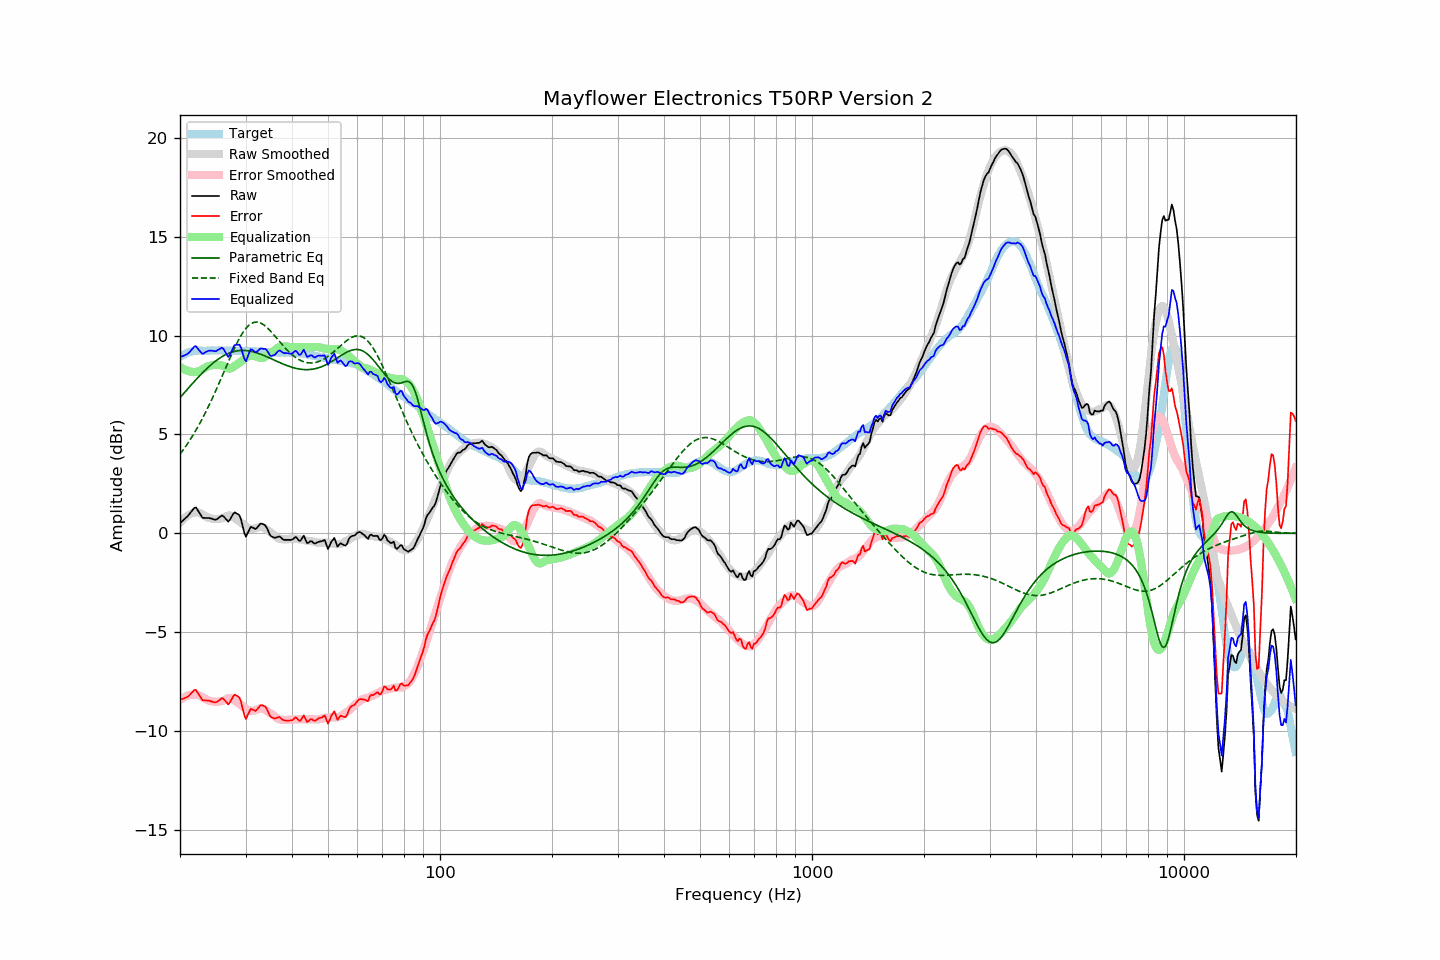

Values plotted in this chart, from the file beside it:
frequency, raw, error, smoothed, error_smoothed, equalization, parametric_eq, fixed_band_eq, equalized_raw, equalized_smoothed, target
20.00, 0.50, -8.43, 0.54, -8.42, 8.42, 6.86, 4.00, 8.93, 8.96, 8.93
20.20, 0.58, -8.40, 0.63, -8.37, 8.37, 6.96, 4.11, 8.95, 9.00, 8.98
20.40, 0.65, -8.38, 0.71, -8.32, 8.32, 7.05, 4.22, 8.98, 9.04, 9.03
20.61, 0.73, -8.33, 0.79, -8.28, 8.28, 7.14, 4.33, 9.01, 9.07, 9.06
20.81, 0.80, -8.31, 0.85, -8.25, 8.25, 7.24, 4.45, 9.05, 9.10, 9.11
21.02, 0.88, -8.27, 0.91, -8.22, 8.22, 7.33, 4.57, 9.10, 9.13, 9.15
21.23, 0.98, -8.19, 0.96, -8.19, 8.19, 7.42, 4.70, 9.18, 9.15, 9.17
21.44, 1.09, -8.10, 0.99, -8.18, 8.18, 7.51, 4.82, 9.27, 9.17, 9.19
21.66, 1.19, -8.02, 1.02, -8.17, 8.17, 7.60, 4.96, 9.36, 9.19, 9.21
21.87, 1.29, -7.93, 1.04, -8.17, 8.17, 7.69, 5.09, 9.46, 9.21, 9.22
22.09, 1.30, -7.94, 1.06, -8.17, 8.17, 7.78, 5.23, 9.47, 9.23, 9.24
22.31, 1.17, -8.08, 1.06, -8.18, 8.18, 7.87, 5.37, 9.35, 9.24, 9.25
22.54, 1.04, -8.20, 1.03, -8.21, 8.21, 7.95, 5.52, 9.26, 9.24, 9.25
22.76, 0.91, -8.34, 1.00, -8.25, 8.25, 8.04, 5.67, 9.16, 9.25, 9.25
22.99, 0.78, -8.45, 0.95, -8.30, 8.30, 8.12, 5.82, 9.08, 9.25, 9.24
23.22, 0.77, -8.46, 0.90, -8.35, 8.35, 8.20, 5.98, 9.12, 9.25, 9.24
23.45, 0.77, -8.46, 0.85, -8.40, 8.40, 8.28, 6.14, 9.17, 9.25, 9.24
23.69, 0.77, -8.47, 0.81, -8.44, 8.44, 8.36, 6.30, 9.21, 9.25, 9.24
23.92, 0.77, -8.47, 0.78, -8.47, 8.47, 8.43, 6.47, 9.24, 9.25, 9.24
24.16, 0.75, -8.50, 0.76, -8.49, 8.49, 8.51, 6.64, 9.24, 9.25, 9.25
24.40, 0.73, -8.53, 0.74, -8.51, 8.51, 8.58, 6.81, 9.24, 9.25, 9.26
24.65, 0.70, -8.55, 0.73, -8.52, 8.52, 8.64, 6.99, 9.23, 9.25, 9.25
24.89, 0.68, -8.57, 0.72, -8.53, 8.53, 8.71, 7.17, 9.21, 9.25, 9.25
25.14, 0.71, -8.54, 0.72, -8.53, 8.53, 8.77, 7.35, 9.25, 9.25, 9.25
25.39, 0.77, -8.48, 0.73, -8.53, 8.53, 8.83, 7.54, 9.30, 9.25, 9.26
25.65, 0.83, -8.42, 0.74, -8.51, 8.51, 8.88, 7.73, 9.35, 9.25, 9.26
25.91, 0.90, -8.34, 0.75, -8.50, 8.50, 8.93, 7.91, 9.40, 9.25, 9.25
26.16, 0.86, -8.38, 0.78, -8.47, 8.47, 8.98, 8.10, 9.33, 9.25, 9.24
26.43, 0.77, -8.47, 0.82, -8.43, 8.43, 9.03, 8.29, 9.20, 9.25, 9.24
26.69, 0.68, -8.56, 0.87, -8.38, 8.38, 9.07, 8.48, 9.06, 9.25, 9.24
26.96, 0.58, -8.67, 0.90, -8.34, 8.34, 9.10, 8.67, 8.93, 9.24, 9.25
27.23, 0.68, -8.57, 0.90, -8.34, 8.34, 9.14, 8.86, 9.02, 9.24, 9.25
27.50, 0.82, -8.43, 0.88, -8.36, 8.36, 9.16, 9.04, 9.19, 9.24, 9.25
27.77, 0.96, -8.27, 0.83, -8.41, 8.41, 9.19, 9.22, 9.38, 9.24, 9.24
28.05, 1.06, -8.17, 0.77, -8.47, 8.47, 9.21, 9.39, 9.53, 9.24, 9.24
28.33, 1.01, -8.21, 0.71, -8.52, 8.52, 9.23, 9.56, 9.53, 9.23, 9.22
28.62, 0.96, -8.26, 0.65, -8.58, 8.58, 9.24, 9.72, 9.54, 9.23, 9.22
28.90, 0.91, -8.32, 0.59, -8.64, 8.64, 9.25, 9.87, 9.55, 9.23, 9.23
29.19, 0.68, -8.54, 0.53, -8.70, 8.70, 9.25, 10.01, 9.38, 9.23, 9.22
29.48, 0.35, -8.89, 0.47, -8.76, 8.76, 9.26, 10.15, 9.11, 9.23, 9.24
29.78, 0.03, -9.20, 0.41, -8.82, 8.82, 9.25, 10.26, 8.84, 9.22, 9.22
30.08, -0.17, -9.41, 0.35, -8.87, 8.87, 9.25, 10.37, 8.70, 9.22, 9.23
30.38, -0.01, -9.23, 0.29, -8.93, 8.93, 9.24, 10.46, 8.92, 9.22, 9.22
30.68, 0.16, -9.06, 0.24, -8.97, 8.97, 9.23, 10.54, 9.14, 9.22, 9.22
30.99, 0.32, -8.89, 0.22, -8.99, 8.99, 9.21, 10.60, 9.32, 9.22, 9.22
31.30, 0.29, -8.92, 0.22, -8.99, 8.99, 9.20, 10.65, 9.29, 9.21, 9.21
31.61, 0.25, -8.96, 0.24, -8.97, 8.97, 9.18, 10.68, 9.23, 9.21, 9.21
31.93, 0.21, -8.99, 0.26, -8.95, 8.95, 9.15, 10.69, 9.16, 9.21, 9.21
32.24, 0.28, -8.91, 0.28, -8.92, 8.92, 9.13, 10.69, 9.21, 9.20, 9.20
32.57, 0.38, -8.82, 0.31, -8.89, 8.89, 9.10, 10.68, 9.27, 9.20, 9.20
32.89, 0.48, -8.72, 0.32, -8.87, 8.87, 9.07, 10.65, 9.35, 9.19, 9.20
33.22, 0.48, -8.70, 0.32, -8.87, 8.87, 9.04, 10.61, 9.35, 9.19, 9.19
33.55, 0.44, -8.74, 0.29, -8.89, 8.89, 9.01, 10.56, 9.33, 9.18, 9.18
33.89, 0.40, -8.77, 0.24, -8.94, 8.94, 8.97, 10.49, 9.34, 9.18, 9.17
34.23, 0.27, -8.90, 0.18, -8.99, 8.99, 8.94, 10.42, 9.26, 9.17, 9.18
34.57, 0.09, -9.07, 0.12, -9.04, 9.04, 8.90, 10.35, 9.13, 9.17, 9.16
34.92, -0.10, -9.26, 0.07, -9.09, 9.09, 8.86, 10.26, 9.00, 9.16, 9.16
35.27, -0.17, -9.32, 0.01, -9.15, 9.15, 8.83, 10.17, 8.98, 9.16, 9.16
35.62, -0.20, -9.35, -0.05, -9.21, 9.21, 8.79, 10.08, 9.01, 9.15, 9.15
35.97, -0.24, -9.39, -0.12, -9.27, 9.27, 8.75, 9.99, 9.04, 9.15, 9.15
... 635 more rows
